Image classification data set "plantvillage_masks" (Siva-0317/Dora on GitHub). Class labels (39): apple apple scab, apple black rot, apple cedar apple rust, apple healthy, background without leaves, blueberry healthy, cherry powdery mildew, cherry healthy, corn cercospora leaf spot gray leaf spot, corn common rust, corn northern leaf blight, corn healthy, grape black rot, grape esca black measles, grape leaf blight (isariopsis leaf spot), grape healthy, orange huanglongbing citrus greening, peach bacterial spot, peach healthy, bell pepper bacterial spot, bell pepper healthy, potato early blight, potato late blight, potato healthy, raspberry healthy, soybean healthy, squash powdery mildew, strawberry leaf scorch, strawberry healthy, tomato bacterial spot, tomato early blight, tomato late blight, tomato leaf mold, tomato septoria leaf spot, tomato spider mites two spotted spider mite, tomato target spot, tomato yellow leaf curl virus, tomato mosaic virus, tomato healthy.

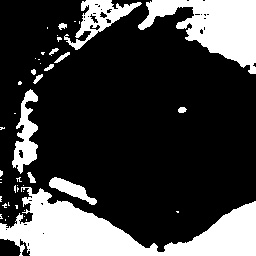
Label: bell pepper bacterial spot

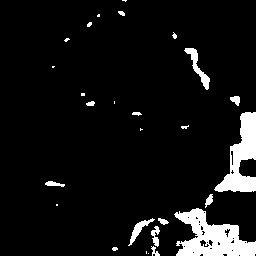
Label: tomato spider mites two spotted spider mite

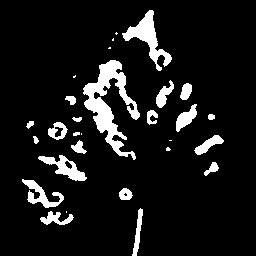
Label: grape esca black measles

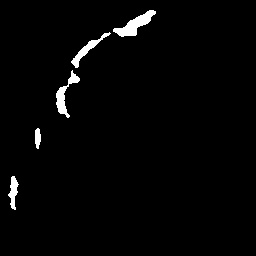
Label: tomato bacterial spot

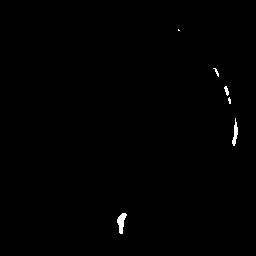
Label: soybean healthy

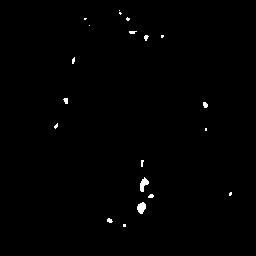
Label: tomato target spot
